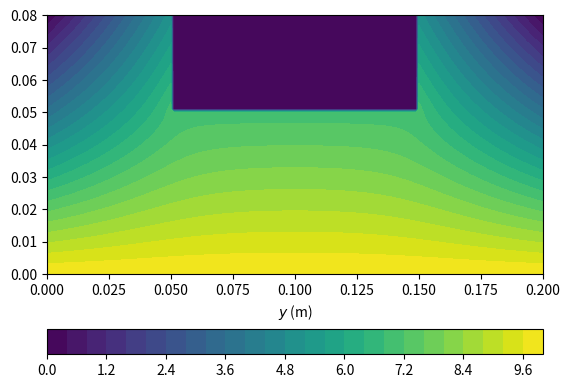

Source code (Python):
# Computing the temperature distrubution in a heat conductor
# [redacted]
# Heavily inspired by Newman's laplace.py
# Date: 24 October 2018

import numpy as np
import matplotlib.pyplot as plt

# Constants
M = 100  # Grid squares on a side
V = 1.0  # Voltage at top wall
omega = 0.9  # overrelaxation parameter
target = 1e-6   # Target accuracy
ite_max = 1e9

Lx = 20e-2  # [m] x-length of domain
Ly = 8e-2  # [m] y-length of domain
AB = 5e-2  # [m] length of AB
CD = 10e-2  # [m] length of CD
BC = 3e-2  # [m] length of BC
a = 0.1e-2  # [m] dx

anim = False  # will priduce animation if True; will print final figure if not

x = np.arange(0, Lx+a, a)  # +a otherwise the last point is not Lx
y = np.arange(0, Ly+a, a)
Mx = len(x)
My = len(y)
X, Y = np.meshgrid(x, y)  # for plotting

# below, I assume that missing the indices by +/-1 will be OK
iB = int(AB/a)  # x-index of where B and C are located
iD = int((AB + CD)/a)  # x-index of where D and E are located
jC = int((Ly - BC)/a)  # y-index of where C and D are located

# Create arrays to hold temperature values
T = np.zeros([My, Mx], float)

# Boundary conditions for the temperature
T[-1, :iB] = 5*x[:iB]/AB  # along AB (in that order)
T[jC:, iB] = 2.*(Ly - y[jC:])/BC + 5.  # along CB (i.t.o.)
T[jC, iB:iD] = 7.  # along CD (i.t.o.)
T[jC:, iD] = 2.*(Ly - y[jC:])/BC + 5.  # along DE (i.t.o.)
T[-1, iD:] = 5.*(Lx - x[iD:])/AB  # along EF (i.t.o.)
T[:, -1] = 10*(1-y/Ly)  # along FG (in that order)
T[0, :] = 10.  # along HG (in that order)
T[:, 0] = 10*(1-y/Ly)  # along HA (in that order)


# Create mask to know which cells are being computed
mask = np.ones([My, Mx], bool)
mask[:, 0] = 0  # We will leave those points intact
mask[0, :] = 0  # idem
mask[:, -1] = 0
mask[-1, :] = 0
mask[jC:-1, iB:iD+1] = 0


# Main loop
delta = 1.0
T_old = 1*T
it = 1  # iterations counter
while delta > target and it < ite_max:
    # Calculate new values of the potential
    for j in range(1, My-1):
        for i in range(1, Mx-1):
            if mask[j, i]:
                T[j, i] = (T[j+1, i] + T[j-1, i] +
                           T[j, i+1] + T[j, i-1])*(1+omega)*0.25 \
                    - omega*T[j, i]

    # Calculate maximum difference from old values
    delta = np.max(abs(T-T_old))
    T_old = 1*T  # point of comparison for next convergence measurement
    it += 1

    if anim:
        plt.clf()
        # Make a plot
        plt.contourf(X, Y, T, 32)   # 32 filled contours
        plt.xlabel('$x$ (m)')
        plt.xlabel('$y$ (m)')
        plt.colorbar(orientation='horizontal')
        plt.draw()
        plt.pause(0.01)


# Temperature at the desired location
ix = int(2.5e-2/a)
jy = int(1.e-2/a)
print("At x = 2.5 cm, y = 1 cm: T=", T[jy, ix])
print("At x = 17.5 cm, y = 1 cm: T=", T[jy, -ix-1])
print("At x = 2.5 cm, y = 7 cm: T=", T[-jy-1, ix])
print("At x = 17.5 cm, y = 7 cm: T=", T[-jy-1, -ix-1])

if not anim:
    plt.contourf(X, Y, T, 32)   # 32 filled contours
    plt.xlabel('$x$ (m)')
    plt.xlabel('$y$ (m)')
    plt.colorbar(orientation='horizontal')
    plt.savefig('Lab-Q1-T-om{0}-it{1}.png'.format(int(omega*10), it))
    plt.show()
